Run: headless pygame with SDL's dummy video driver; simulated clock (each Clock.tick advances the game by its frame time, no real sleeping); random seed 0; keys injected as events and as key.get_pressed() state; no mouse input.
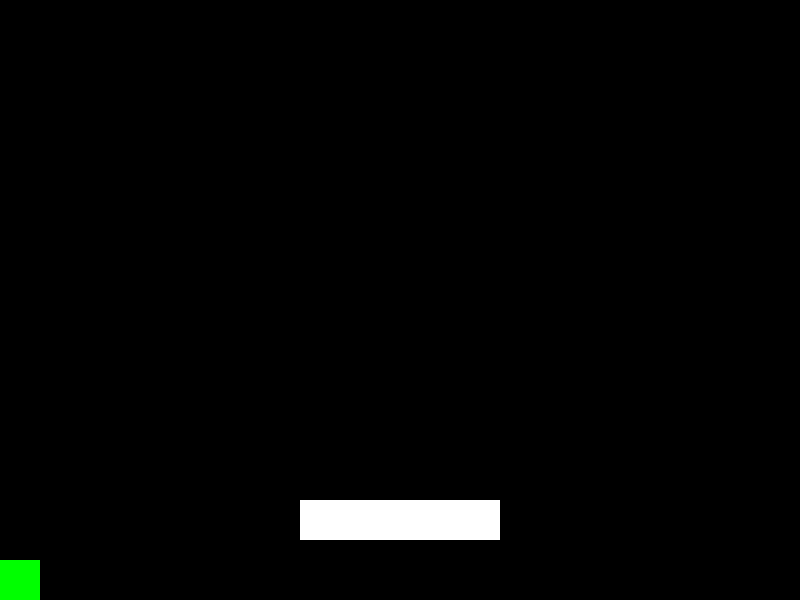
Frame 1 of 4 · flips 1–60 · no input
Frame 2 of 4 · flips 61–180 · tapped SPACE, RETURN · held RIGHT (→), D · screen unchanged from frame 1, image omitted
Frame 3 of 4 · flips 181–300 · held DOWN (↓), S · screen unchanged from frame 2, image omitted
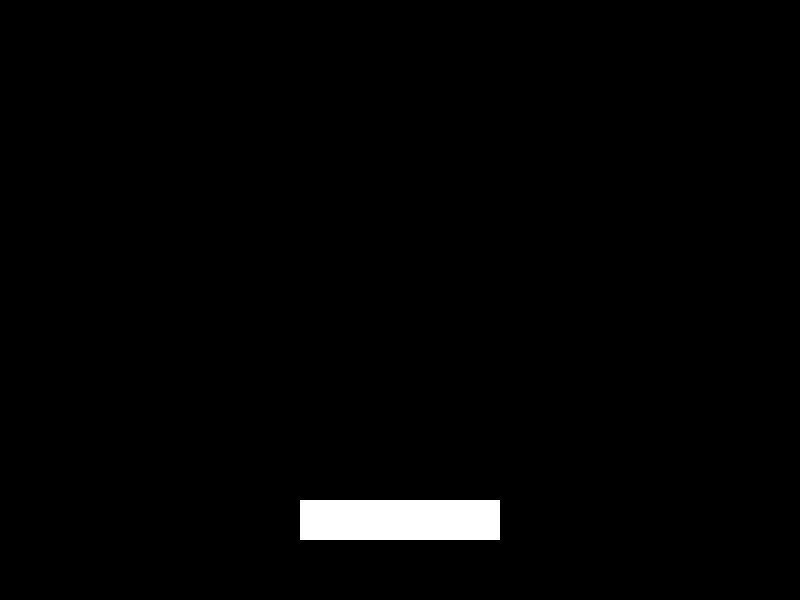
Frame 4 of 4 · flips 301–420 · held LEFT (←), A, UP (↑), W

The pygame program that drew these frames:

import pygame
ALTO=600
ANCHO=800

BLANCO=(255,255,255)
NEGRO=(0,0,0)
VERDE=(0,255,0)
ROJO=(255,0,0)

class Jugador(pygame.sprite.Sprite):
    lb = []
    def __init__(self):
        pygame.sprite.Sprite.__init__(self)
        self.image=pygame.Surface([40,40])
        self.image.fill(VERDE)
        self.rect = self.image.get_rect()
        self.var_x = 0
        self.var_y = 0

    def update(self):
        self.Gravedad()
        self.rect.x += self.var_x
        lc = pygame.sprite.spritecollide(self, self.lb, False)
        for b in lc:
            if self.var_x > 0:
                self.rect.right = b.rect.left
            else:
                self.rect.left = b.rect.right

        self.rect.y += self.var_y
        lc = pygame.sprite.spritecollide(self, self.lb, False)
        for b in lc:
            if self.var_y > 0:
                self.rect.bottom = b.rect.top
            else:
                self.rect.top = b.rect.bottom
            self.var_y = 0



    def Gravedad(self):
        if self.var_y == 0:
            self.var_y = 1
        else:
            self.var_y += 0.35

        if self.rect.y >= ALTO - self.rect.height:
            self.rect.y = ALTO - self.rect.height
            self.var_y = 0

class Bloque(pygame.sprite.Sprite):
    def __init__(self, alto, ancho, px, py):
        pygame.sprite.Sprite.__init__(self)
        self.image=pygame.Surface([alto,ancho])
        self.rect = self.image.get_rect()
        self.image.fill(BLANCO)
        self.rect.x = px
        self.rect.y = py



if __name__ == '__main__':
    pygame.init()
    pantalla=pygame.display.set_mode([ANCHO, ALTO])

    todos = pygame.sprite.Group()
    bloques = pygame.sprite.Group()

    jp = Jugador()
    todos.add(jp)

    b= Bloque(200,40, 300,500)
    todos.add(b)
    bloques.add(b)

    jp.lb = bloques

    reloj=pygame.time.Clock()
    fin=False
    while not fin:
        for event in pygame.event.get():
            if event.type == pygame.QUIT:
                fin=True
            if event.type == pygame.KEYDOWN:
                if event.key == pygame.K_LEFT:
                    jp.var_x = -5
                if event.key == pygame.K_RIGHT:
                    jp.var_x = 5
                if event.key == pygame.K_UP:
                    jp.rect.y += -2
                    jp.var_y = -10
                if event.key == pygame.K_SPACE:
                    jp.var_x = 0
                    jp.var_y = 0


        pantalla.fill(NEGRO)
        todos.update()
        todos.draw(pantalla)
        pygame.display.flip()
        reloj.tick(60)
